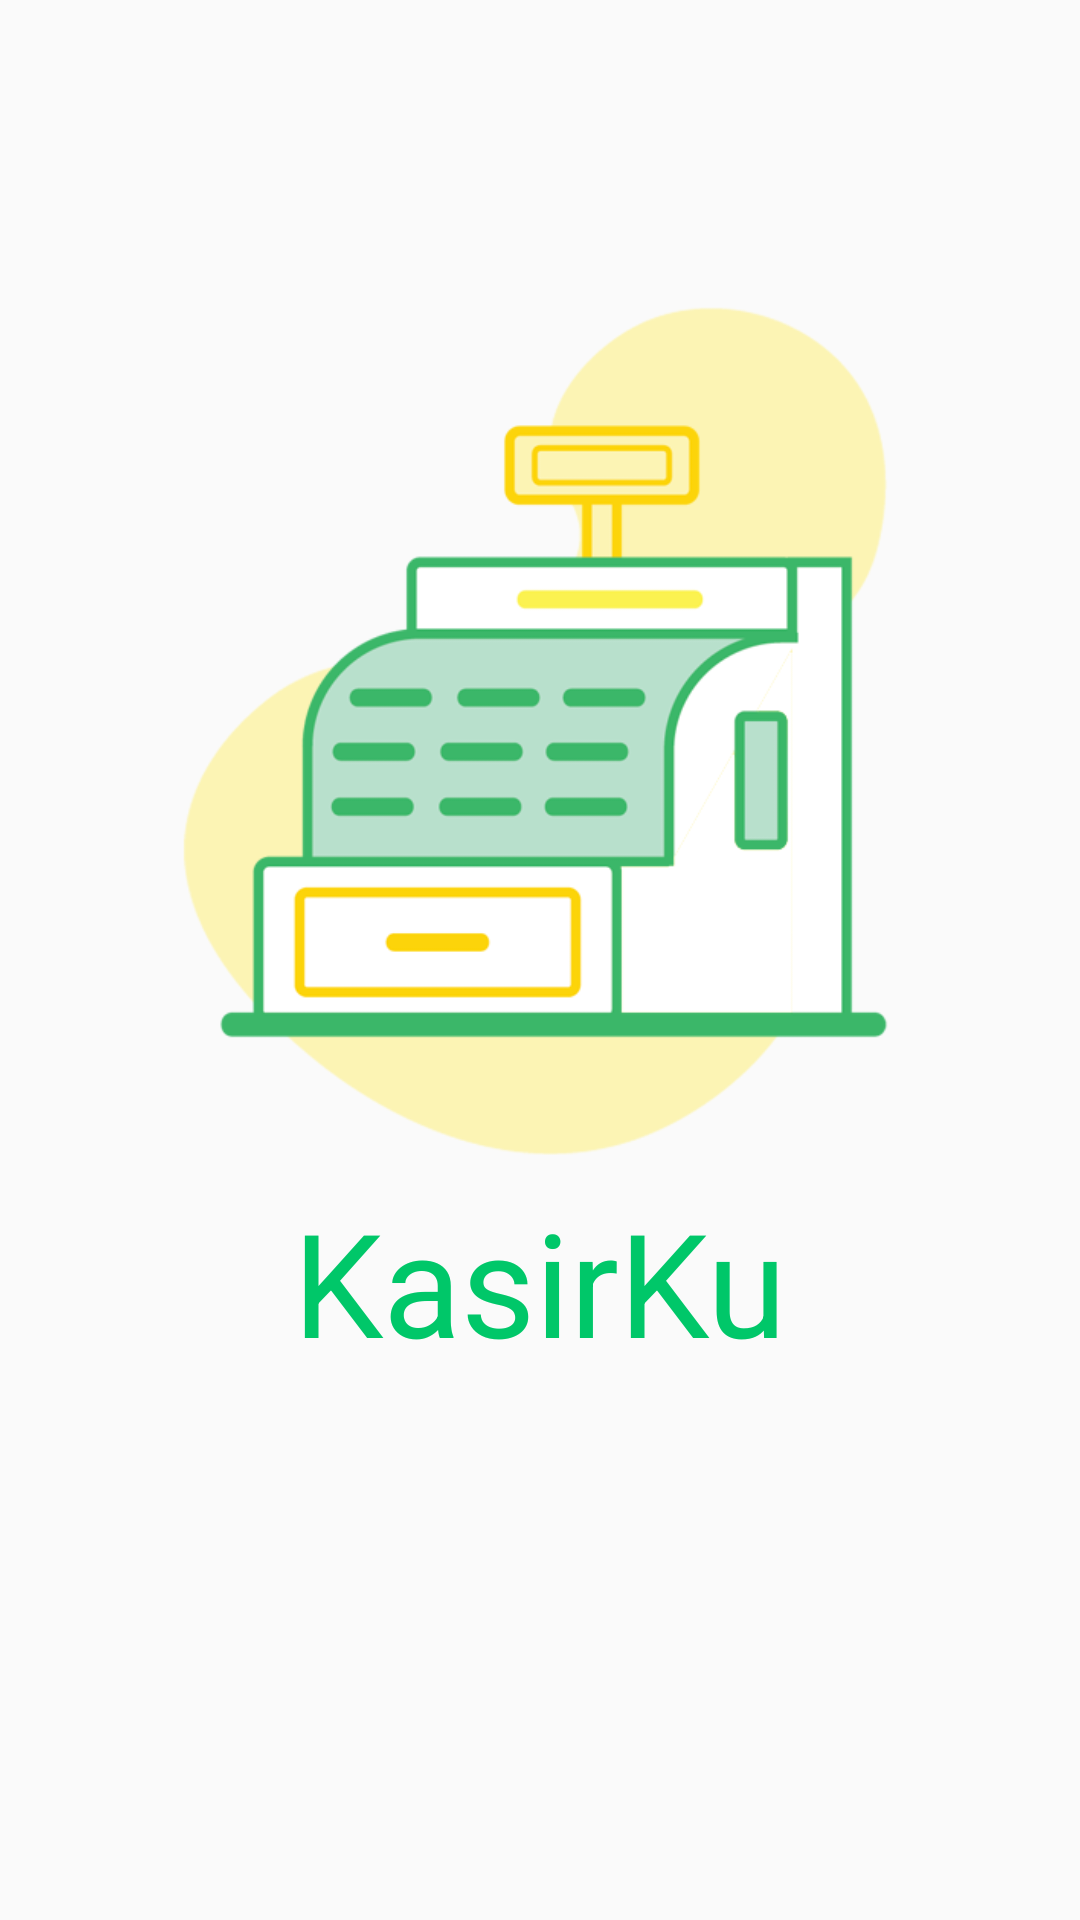

Android layout source for this screen:
<!-- AndroidManifest.xml: application theme Theme.Design.Light.NoActionBar -->
<!-- res/layout/activity_splash_screen.xml -->
<?xml version="1.0" encoding="utf-8"?>
<androidx.constraintlayout.widget.ConstraintLayout xmlns:android="http://schemas.android.com/apk/res/android"
    xmlns:app="http://schemas.android.com/apk/res-auto"
    xmlns:tools="http://schemas.android.com/tools"
    android:layout_width="match_parent"
    android:layout_height="match_parent"
    tools:context=".SplashScreen">

    <ImageView
        android:id="@+id/imageView"
        android:layout_width="300dp"
        android:layout_height="300dp"
        android:layout_marginBottom="150dp"
        android:src="@drawable/ikon_kasir_fix"
        app:layout_constraintBottom_toBottomOf="parent"
        app:layout_constraintEnd_toEndOf="parent"
        app:layout_constraintStart_toStartOf="parent"
        app:layout_constraintTop_toTopOf="parent" />

    <TextView
        android:layout_width="wrap_content"
        android:layout_height="wrap_content"
        android:text="KasirKu"
        android:textColor="@color/splashScreen"
        android:textSize="48dp"
        app:layout_constraintEnd_toEndOf="parent"
        app:layout_constraintStart_toStartOf="parent"
        app:layout_constraintTop_toBottomOf="@+id/imageView" />

</androidx.constraintlayout.widget.ConstraintLayout>
<!-- resources referenced by this layout -->
<resources>
  <color name="splashScreen">#00c769</color>
  <!-- drawable ikon_kasir_fix: png bitmap (drawable, 28646 bytes) -->
</resources>
